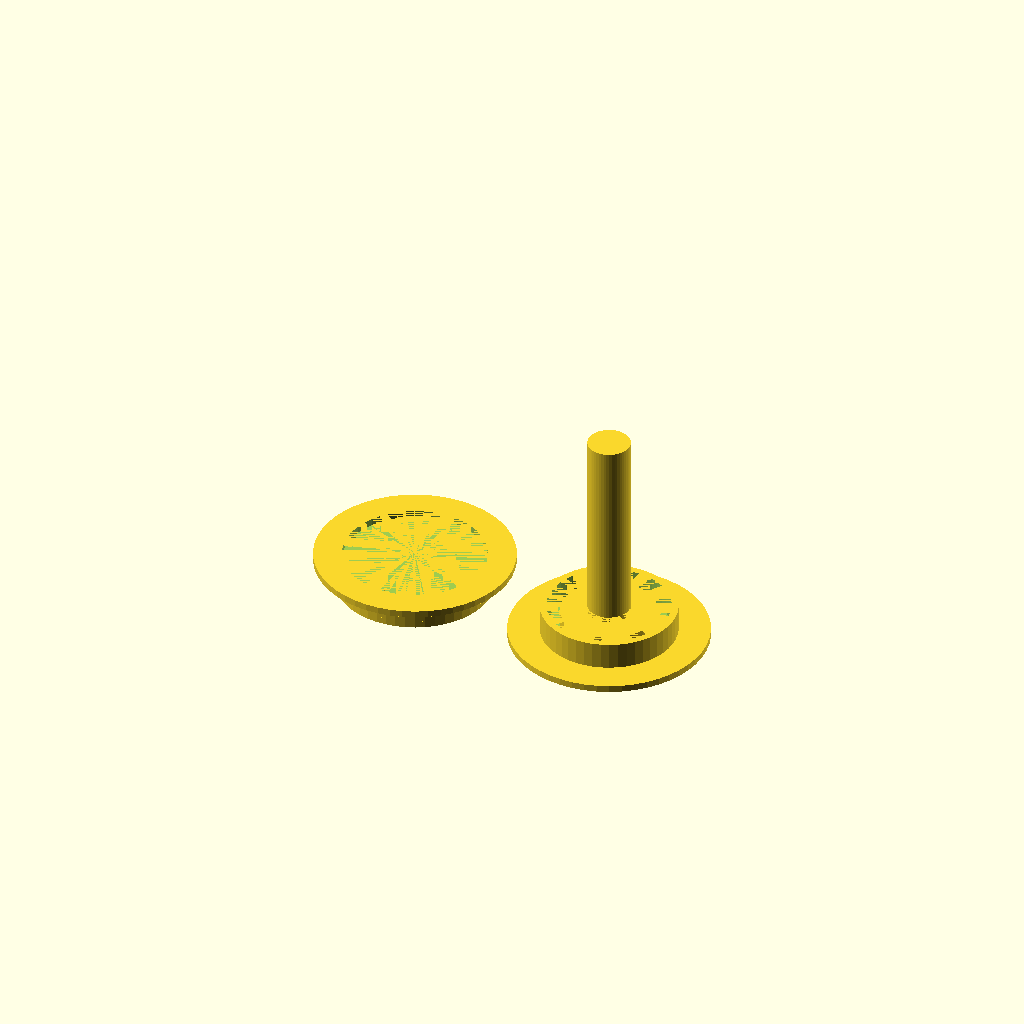
Cell 1: rendered with the file's own defaults.
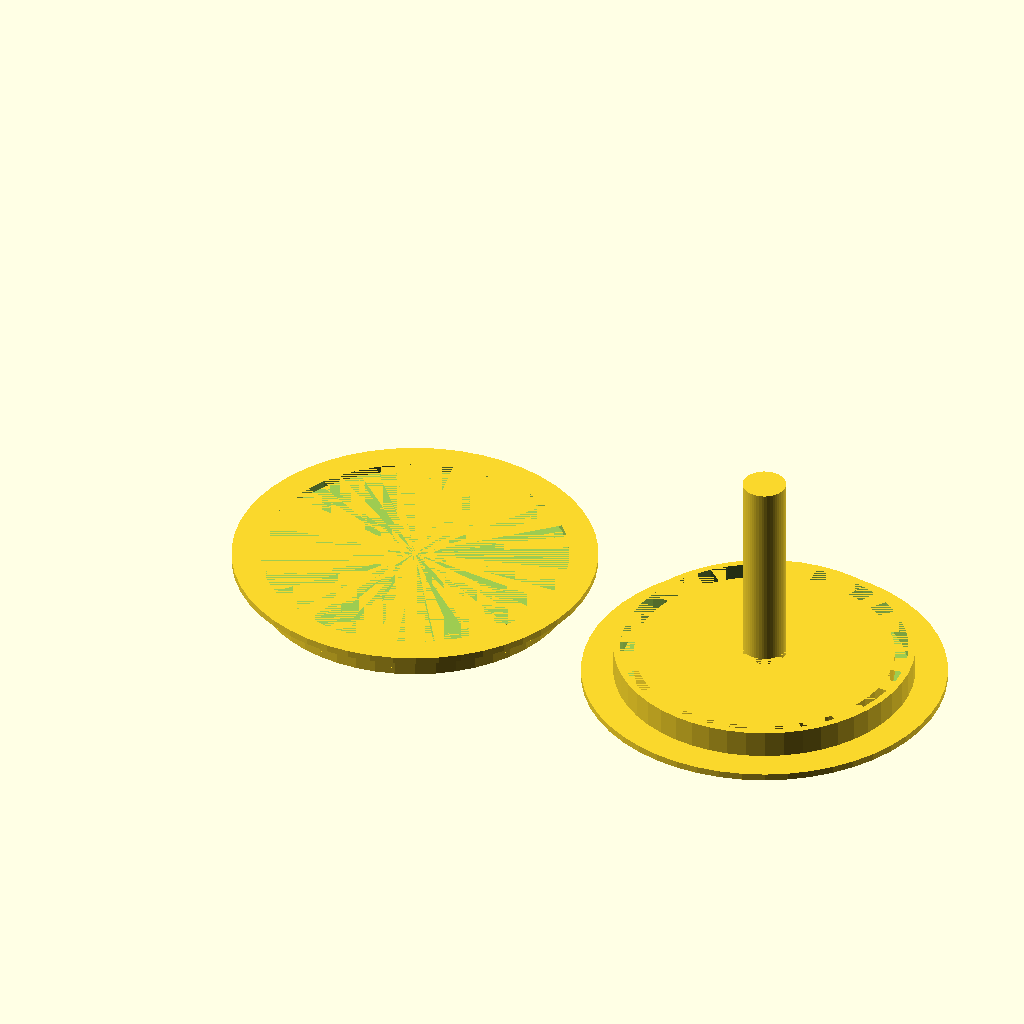
Cell 2 — spool_hole_diameter set to 112, the other parameters unchanged.
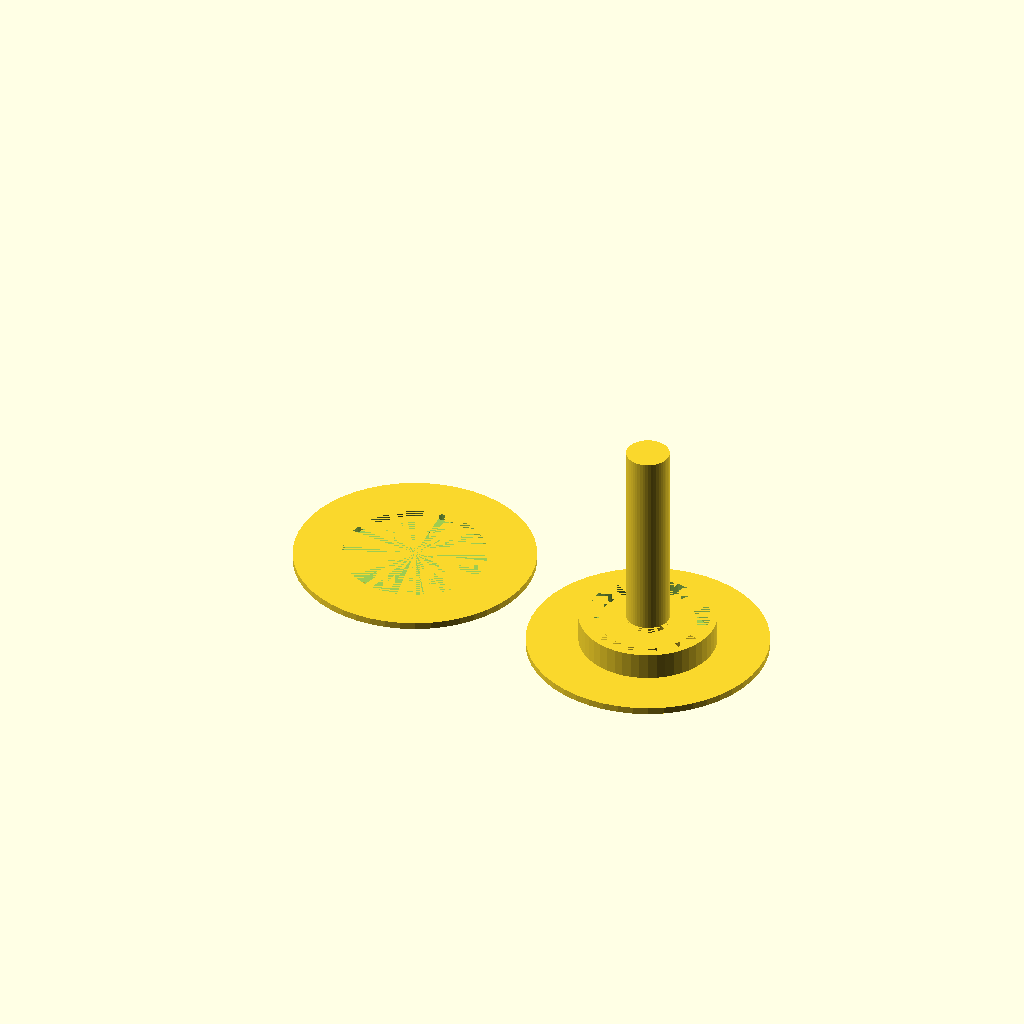
Cell 3: the same model with support_flange_extension = 14.
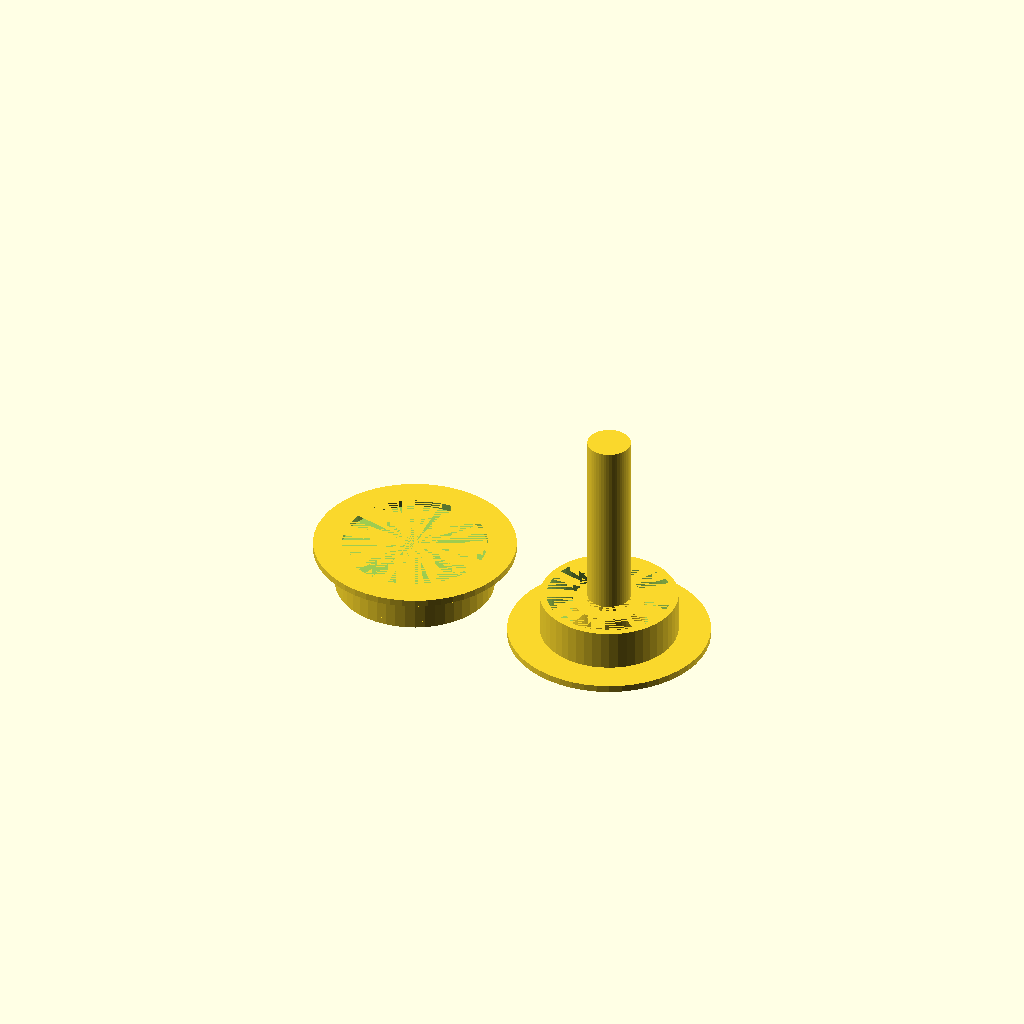
Cell 4 — bearing_diameter set to 9, the other parameters unchanged.
One fixed orthographic camera (rotation 55°, 0°, 25°; colour scheme Cornfield) for every cell.
The OpenSCAD source (inputs/thingiverse/thing-3128111/files/Filament_Spinner.scad):
$fn = 50;

part_to_generate = 3; // 1=top, 2=bottom, 3=both

//CUSTOMIZER VARIABLES

spool_hole_diameter = 56 ; // inside diameter of actual spool hole
hub_nub_slop = .5; // how much horizontal space (tolerance) to leave between spinner and spool
support_flange_extension = 7; // how much the rim that supports the spool should overlap with the spool

bearing_diameter = 4.5; // the size of BBs/marbles/etc. that you will be using
bearing_channel_width_slop = .2; // how much wider than the bearing diameter the channel should be
bearing_channel_extra_depth = 5; // how deep to make the groove that the bearings sit in, beyond the size of the bearing
bearing_tongue_slop = 1; // how much narrower than bearing diameter the part that rides on to of the bearings should be
bearing_loading_well_depth = 2; // how much lower the inside of the base is than the outer wall so bearings are easier to load

wall_thickness = 1.2; // your slicer setting; used for parts that only need to be (double) walls

part_clearance = 1.2; // space to leave between the two pieces so they don't rub

container_height = 80; // inside height of the spool container, used for creating support stalk, if set, overall height will equal this
stalk_diameter = 15; // size of the part that sticks up solely to keep the container lid from pressing down on spool
stalk_slop = .5; // how much space to leave between stalk (which is part of the bottom base) and the edges of the hole in the spinning top part

//CUSTOMIZER VARIABLES END

// GENERATED VARS -- DO NOT CHANGE THESE

separation = 2.1* (spool_hole_diameter/2 + support_flange_extension); // how far over to put the second piece in the drawing

base_flange_radius = spool_hole_diameter/2 + support_flange_extension;
base_body_radius = spool_hole_diameter/2 - hub_nub_slop - 2*wall_thickness - part_clearance;
base_channel_inside_of_outer_wall_radius = base_body_radius - 2*wall_thickness;
base_channel_outside_of_inner_wall_radius = base_channel_inside_of_outer_wall_radius - bearing_diameter - bearing_channel_width_slop;

base_flange_height = 2*wall_thickness;
base_body_height = bearing_diameter + bearing_channel_extra_depth;

spinner_flange_radius = base_flange_radius;

spinner_stalk_hole_radius = stalk_diameter/2 + stalk_slop;
spinner_body_radius = spool_hole_diameter/2 - hub_nub_slop;
spinner_body_inside_wall_radius = spinner_body_radius - 2*wall_thickness;

spinner_tongue_outer_wall_diameter = base_channel_inside_of_outer_wall_radius - bearing_tongue_slop;
spinner_tongue_inner_wall_diameter = base_channel_outside_of_inner_wall_radius + bearing_tongue_slop;

spinner_flange_height = base_flange_height;
spinner_top_height = spinner_flange_height;

spinner_body_height = bearing_diameter + bearing_channel_extra_depth - base_flange_height ;
spinner_tongue_height = bearing_channel_extra_depth + part_clearance;

if ( part_to_generate == 1 ) {
    spinner();
} else if ( part_to_generate == 2 ) {
    base();
} else {
    spinner();
    base();
}

module spinner() {
    
    // SPINNER TOP PIECE -- upside down

    // top layer
    difference () {
        cylinder(h=spinner_top_height, r=spinner_body_radius);
        // hole for stalk
        cylinder(h=spinner_top_height, r=spinner_stalk_hole_radius);
    }

    translate([0,0,spinner_top_height]) {
        // outer wall
        difference () {
            cylinder(h=spinner_body_height, r=spinner_body_radius);
            cylinder(h=spinner_body_height, r=spinner_body_inside_wall_radius);
        }
        // tongue
        difference () {
            cylinder(h=spinner_tongue_height, r=spinner_tongue_outer_wall_diameter);
            cylinder(h=spinner_tongue_height, r=spinner_tongue_inner_wall_diameter);
        }
    }

    // flange
    translate([0,0,spinner_top_height + spinner_body_height]) {
        difference () {
            cylinder(h=spinner_flange_height, r=spinner_flange_radius);
            cylinder(h=spinner_flange_height, r=spinner_body_inside_wall_radius);
        }
    }

}

module base() {

    // BASE BOTTOM PIECE

    translate([separation,0,0]) {

        // bottom layer including flange
        cylinder(h=base_flange_height, r=base_flange_radius);

        translate([0,0,base_flange_height]) {
            difference () {
                // nub main
                cylinder(h=base_body_height, r=base_body_radius );

                // bearing channel
                cylinder(h=base_body_height, r=base_channel_inside_of_outer_wall_radius);
            }

            // inside bearing channel
            cylinder(h=base_body_height - bearing_loading_well_depth, r=base_channel_outside_of_inner_wall_radius);
        }

        // stalk
        cylinder(h=container_height, r=stalk_diameter/2);
    }

}
Parameter table extracted from the source (name, type, default, range or options):
part_to_generate: number, default 3
spool_hole_diameter: number, default 56
hub_nub_slop: number, default 0.5
support_flange_extension: number, default 7
bearing_diameter: number, default 4.5
bearing_channel_width_slop: number, default 0.2
bearing_channel_extra_depth: number, default 5
bearing_tongue_slop: number, default 1
bearing_loading_well_depth: number, default 2
wall_thickness: number, default 1.2
part_clearance: number, default 1.2
container_height: number, default 80
stalk_diameter: number, default 15
stalk_slop: number, default 0.5
